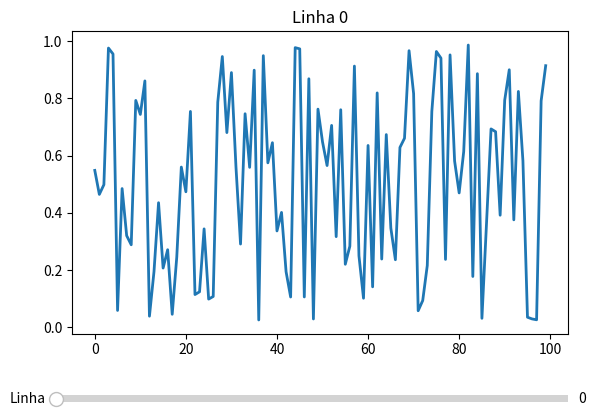

Reproduce this figure in Python.
from matplotlib.animation import FuncAnimation
import numpy as np
import matplotlib.pyplot as plt
from matplotlib.widgets import Slider

# Gerar uma matriz de exemplo (10 linhas x 100 colunas)
matrix = np.random.rand(100, 100)

# Inicialmente, plottar a primeira linha da matriz
x = 0

vector=  np.random.rand(200)

# Criar a figura e o eixo do gráfico
fig, ax = plt.subplots()
line, = ax.plot(vector[0:100], lw=2)
ax.set_title(f"Linha {x}")

# Ajustar a posição do gráfico para abrir espaço para o slider
plt.subplots_adjust(bottom=0.25)

# Adicionar um slider abaixo do gráfico
ax_slider = plt.axes([0.1, 0.1, 0.8, 0.03])
line_slider = Slider(ax_slider, 'Linha', 0, 99, valinit=x, valstep=1)

# Função para atualizar a linha plottada
def update(val):
    global x
    x = (x + 1)%100
    line.set_ydata(vector[x: x + 100])
    ax.set_title(f"Linha {x}")
    fig.canvas.draw_idle()
    line_slider.set_val(x)

# Conectar a função de atualização ao slider
# line_slider.on_changed(update)

ani = FuncAnimation(fig, update, interval=20, save_count=100)

# Mostrar o gráfico
plt.show()
